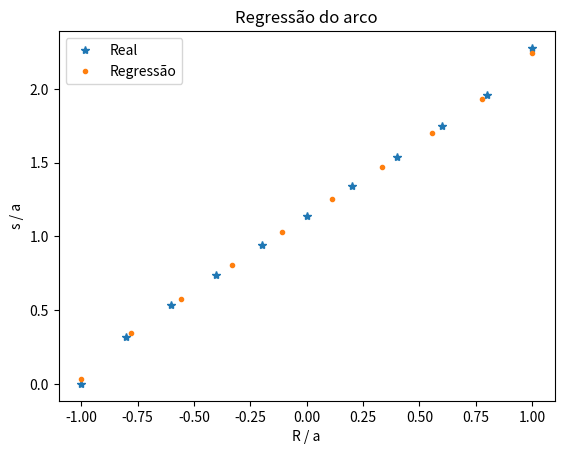
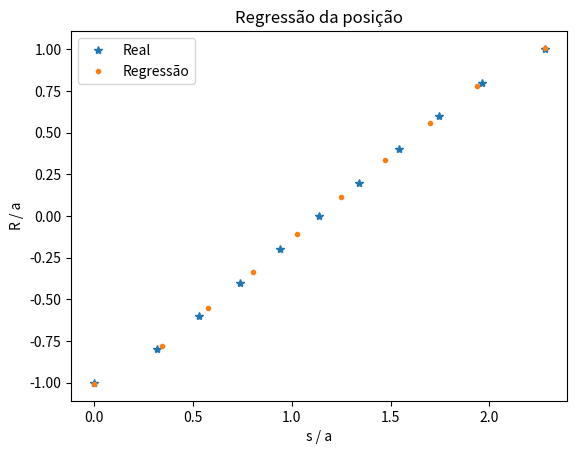

Python code for these plots, in order:
import math as m
import numpy as np
import matplotlib.pyplot as plt
from scipy.optimize import curve_fit

f = 0.38

def elipseArc(a, f):
    divs = 100000
    s = 0
    Ri = -a
    Rf = a
    z1 = a * f * m.sqrt(1 - Ri**2 / a**2)
    dR = (Rf - Ri) / divs
    radius = np.linspace(Ri, Rf, num=divs)
    arc = []
    for R in radius:
        z2 = a * f * m.sqrt(1 - R**2 / a**2)
        ds = m.sqrt(dR**2 + (z2 - z1)**2)
        s += ds
        z1 = z2
        arc.append(s / a)

    pos = np.linspace(-1, 1, num=divs)

    fit = np.polyfit(pos, arc, order + 2)
    print("Regressão do arco em função da posição")
    print(fit)
    y_reg = np.polyval(fit, pos)

    residue = []
    for (real, adjust) in zip(arc, y_reg):
        residue.append(abs(real - adjust))

    print("Desvio máximo: " + str(np.max(residue)))

    # Vetores para plot
    index_plt = np.linspace(0, divs - 1, num = 11)
    pos_plt = []
    arc_plt = []
    for k in index_plt:
        k = int(k)
        pos_plt.append(pos[k])
        arc_plt.append(arc[k])

    index_plt = np.linspace(0, divs - 1, num = 10)
    posreg_plt = []
    yreg_plt = []
    for k in index_plt:
        k = int(k)
        posreg_plt.append(pos[k])
        yreg_plt.append(y_reg[k])

    plt.plot(pos_plt, arc_plt, '*')
    plt.plot(posreg_plt, yreg_plt, '.')
    plt.title("Regressão do arco")
    plt.ylabel("s / a")
    plt.xlabel("R / a")
    plt.legend(["Real", "Regressão"])
    plt.show()

    fit2 = np.polyfit(arc, pos, order)
    y_reg2 = np.polyval(fit2, arc)
    
    print("Regressão da posição em função do arco")
    print(fit2)
    residue2 = []
    for (real, adjust) in zip(pos, y_reg2):
        residue2.append(abs(real - adjust))

    print("Desvio máximo: " + str(np.max(residue2)))

    # Vetores para plot
    index_plt = np.linspace(0, divs - 1, num = 11)
    pos_plt = []
    arc_plt = []
    for k in index_plt:
        k = int(k)
        pos_plt.append(pos[k])
        arc_plt.append(arc[k])

    index_plt = np.linspace(0, divs - 1, num = 10)
    arcreg_plt = []
    yreg2_plt = []
    for k in index_plt:
        k = int(k)
        arcreg_plt.append(arc[k])
        yreg2_plt.append(y_reg2[k])

    plt.plot(arc_plt, pos_plt, '*')
    plt.plot(arcreg_plt, yreg2_plt, '.')
    plt.title("Regressão da posição")
    plt.xlabel("s / a")
    plt.ylabel("R / a")
    plt.legend(["Real", "Regressão"])
    plt.show()

    return s, fit[0], fit[1], fit[2]

order = 7
s, v, n, p = elipseArc(100, f)
